Run: headless pygame with SDL's dummy video driver; simulated clock (each Clock.tick advances the game by its frame time, no real sleeping); random seed 0; keys injected as events and as key.get_pressed() state; no mouse input.
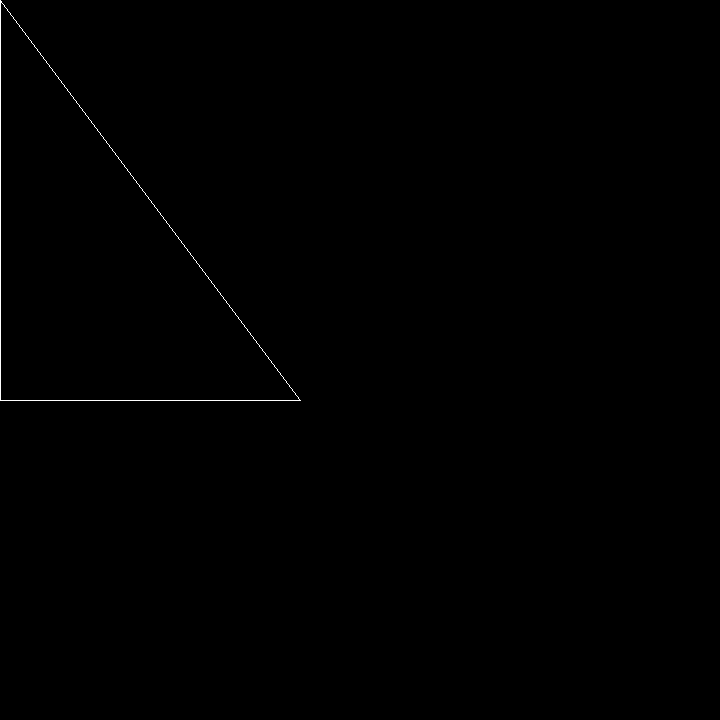
Frame 1 of 1 · flips 1–60 · no input

The pygame program that drew these frames:

import pygame # graphics rendering library
window = pygame.display.set_mode((720,720)) # create the window
def triangle(x,y,m,n): # function that draws a right angle triangle at (x,y) with height m and base n
    pygame.draw.line(window, (255,255,255), (x,y), (x,x+n))
    pygame.draw.line(window, (255,255,255), (x,y+n), (x+m,x+n))
    pygame.draw.line(window, (255,255,255), (x,y), (x+m,x+n))
while True:
    if pygame.event.peek(pygame.QUIT): # detect when window closes
        break
    triangle(0,0,3 * 100,4 * 100) # draw the triangle
    pygame.display.flip() # update the display
